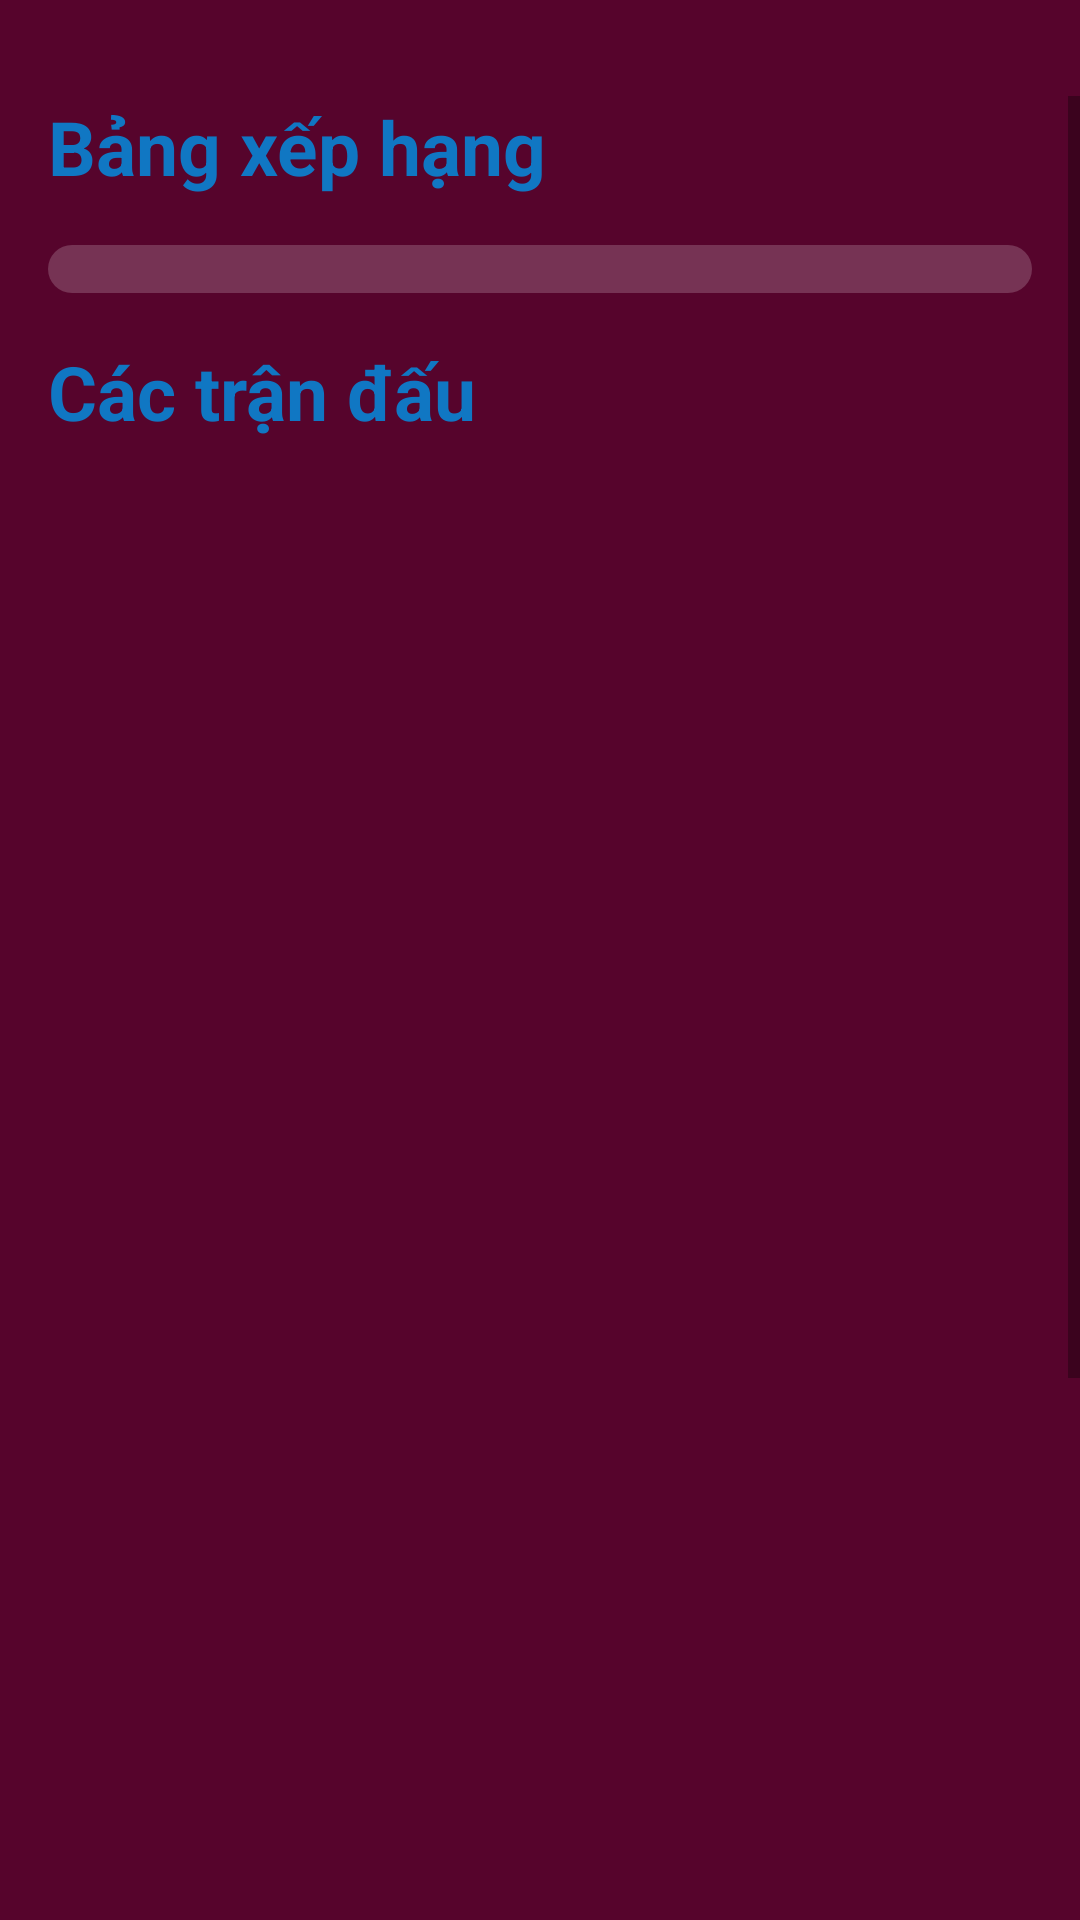

Here is an Android app screen rendered from its layout file. Give the layout XML and the strings, colors and styles it references.
<!-- AndroidManifest.xml: application theme Theme.WorldCup2022 -->
<!-- res/layout/fragment_group_stage.xml -->
<?xml version="1.0" encoding="utf-8"?>
<RelativeLayout xmlns:android="http://schemas.android.com/apk/res/android"
    xmlns:tools="http://schemas.android.com/tools"
    android:layout_width="match_parent"
    android:layout_height="match_parent">

    <LinearLayout
        android:layout_width="match_parent"
        android:layout_height="match_parent"
        android:background="@color/dark_scarlet"
        android:orientation="vertical">

        <HorizontalScrollView
            android:layout_width="match_parent"
            android:layout_height="wrap_content"
            android:fillViewport="true">

            <LinearLayout
                android:id="@+id/list_group"
                android:layout_width="wrap_content"
                android:layout_height="wrap_content"
                android:orientation="horizontal"
                android:paddingHorizontal="13dp"
                android:layout_marginVertical="16dp"/>
        </HorizontalScrollView>

        <ScrollView
            android:layout_width="match_parent"
            android:layout_height="match_parent">

            <LinearLayout
                android:id="@+id/contentLayout"
                android:layout_width="match_parent"
                android:layout_height="match_parent"
                android:orientation="vertical"
                android:paddingHorizontal="16dp">

                <TextView
                    android:layout_width="wrap_content"
                    android:layout_height="wrap_content"
                    android:text="Bảng xếp hạng"
                    android:textColor="@color/ocean_boat_blue"
                    android:textSize="25sp"
                    android:textStyle="bold" />

                <TableLayout
                    android:id="@+id/bxh_tblayout"
                    android:layout_width="match_parent"
                    android:layout_height="wrap_content"
                    android:layout_marginTop="16dp"
                    android:background="@drawable/bg_main"
                    android:paddingHorizontal="16dp"
                    android:paddingVertical="8dp"
                    android:stretchColumns="1">
                </TableLayout>

                <TextView
                    android:layout_width="wrap_content"
                    android:layout_height="wrap_content"
                    android:layout_marginTop="16dp"
                    android:text="Các trận đấu"
                    android:textColor="@color/ocean_boat_blue"
                    android:textSize="25sp"
                    android:textStyle="bold"/>

                <ListView
                    android:id="@android:id/list"
                    android:layout_width="match_parent"
                    android:layout_height="750dp"
                    android:dividerHeight="0dp"
                    android:divider="@null"/>
            </LinearLayout>
        </ScrollView>
    </LinearLayout>

    <RelativeLayout
        android:id="@+id/load_layout"
        android:layout_width="match_parent"
        android:layout_height="match_parent"
        android:background="#70000000"
        android:visibility="invisible">

        <ProgressBar
            style="?android:attr/progressBarStyle"
            android:layout_width="wrap_content"
            android:layout_height="wrap_content"
            android:layout_centerInParent="true"/>
    </RelativeLayout>
</RelativeLayout>
<!-- resources referenced by this layout -->
<resources>
  <color name="dark_scarlet">#56042C</color>
  <color name="ocean_boat_blue">#1077C3</color>
  <!-- drawable bg_main (drawable) -->
  <?xml version="1.0" encoding="utf-8"?>
  <shape xmlns:android="http://schemas.android.com/apk/res/android">
      <solid android:color="#30FFFFFF"/>
      <corners android:radius="16dp"/>
  </shape>
  <style name="Theme.WorldCup2022" parent="Theme.AppCompat.Light.NoActionBar">
          
          <item name="colorPrimary">@color/dark_scarlet</item>
          <item name="colorPrimaryVariant">@color/purple_700</item>
          <item name="colorOnPrimary">@color/white</item>
          
          <item name="colorSecondary">@color/teal_200</item>
          <item name="colorSecondaryVariant">@color/teal_700</item>
          <item name="colorOnSecondary">@color/black</item>
          
          <item name="android:statusBarColor" tools:targetApi="l">?attr/colorPrimaryVariant</item>
          
      </style>
  <color name="purple_700">#FF3700B3</color>
  <color name="white">#FFFFFFFF</color>
  <color name="teal_200">#FF03DAC5</color>
  <color name="teal_700">#FF018786</color>
  <color name="black">#FF000000</color>
</resources>
